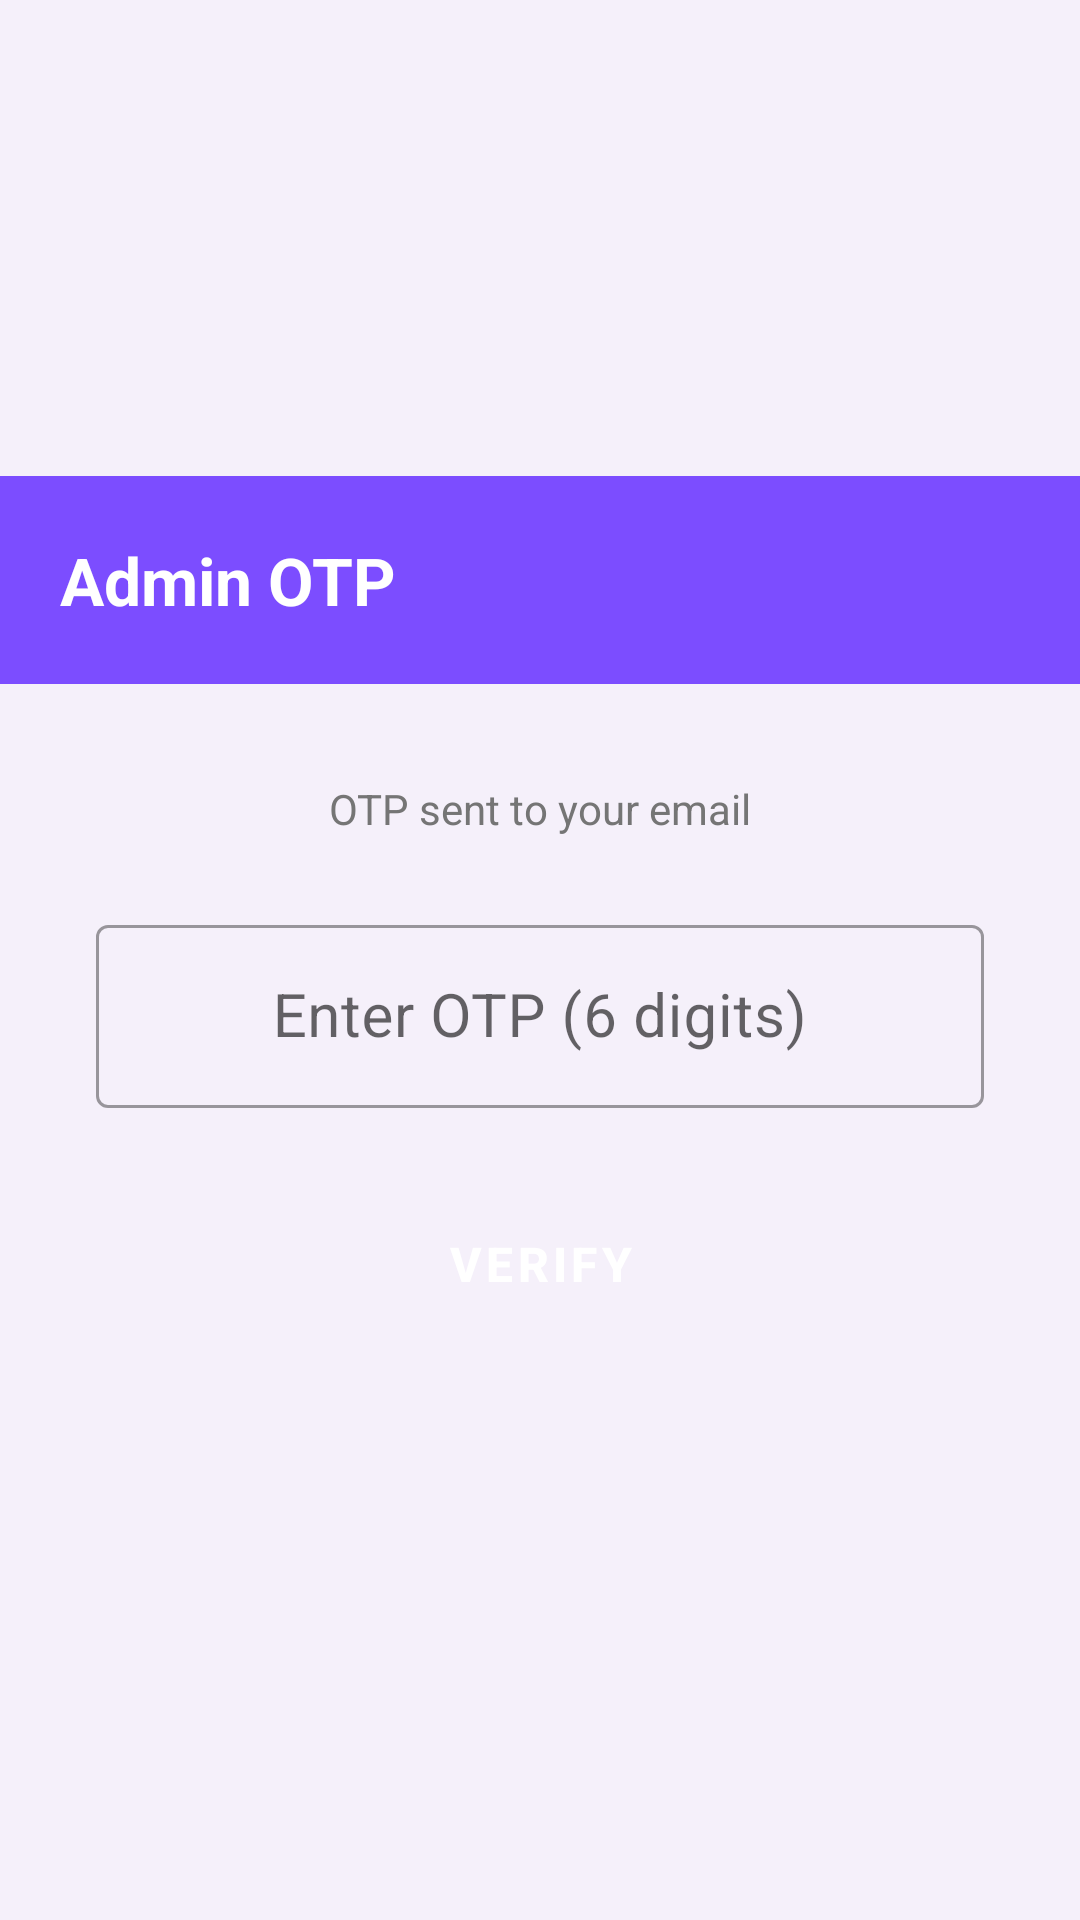

Here is an Android app screen rendered from its layout file. Give the layout XML and the strings, colors and styles it references.
<!-- AndroidManifest.xml: activity theme Theme.ShopApplication.NoActionBar -->
<!-- res/layout/activity_admin_otp.xml -->
<?xml version="1.0" encoding="utf-8"?>
<LinearLayout xmlns:android="http://schemas.android.com/apk/res/android"
    xmlns:app="http://schemas.android.com/apk/res-auto"
    android:layout_width="match_parent"
    android:layout_height="match_parent"
    android:orientation="vertical"
    android:background="@color/background"
    android:gravity="center">

    <LinearLayout
        android:layout_width="match_parent"
        android:layout_height="wrap_content"
        android:orientation="vertical"
        android:background="@color/purple_primary"
        android:padding="20dp">
        <TextView
            android:layout_width="wrap_content"
            android:layout_height="wrap_content"
            android:text="Admin OTP"
            android:textColor="@color/white"
            android:textSize="22sp"
            android:textStyle="bold"/>
    </LinearLayout>

    <LinearLayout
        android:layout_width="match_parent"
        android:layout_height="wrap_content"
        android:orientation="vertical"
        android:gravity="center"
        android:padding="32dp">

        <TextView
            android:id="@+id/tvEmail"
            android:layout_width="wrap_content"
            android:layout_height="wrap_content"
            android:text="OTP sent to your email"
            android:textSize="14sp"
            android:textColor="@color/text_gray"
            android:layout_marginBottom="24dp"/>

        <com.google.android.material.textfield.TextInputLayout
            android:layout_width="match_parent"
            android:layout_height="wrap_content"
            android:hint="Enter OTP (6 digits)"
            style="@style/Widget.MaterialComponents.TextInputLayout.OutlinedBox">
            <com.google.android.material.textfield.TextInputEditText
                android:id="@+id/etOtp"
                android:layout_width="match_parent"
                android:layout_height="wrap_content"
                android:inputType="number"
                android:maxLength="6"
                android:gravity="center"
                android:textSize="20sp"/>
        </com.google.android.material.textfield.TextInputLayout>

        <Button
            android:id="@+id/btnVerify"
            style="@style/PurpleButton"
            android:layout_width="match_parent"
            android:layout_height="56dp"
            android:text="VERIFY"
            android:textStyle="bold"
            android:layout_marginTop="24dp"/>

        <ProgressBar
            android:id="@+id/progressBar"
            android:layout_width="wrap_content"
            android:layout_height="wrap_content"
            android:layout_marginTop="16dp"
            android:visibility="gone"
            android:indeterminateTint="@color/purple_primary"/>

    </LinearLayout>

</LinearLayout>
<!-- resources referenced by this layout -->
<resources>
  <color name="background">#F5F0FA</color>
  <color name="purple_primary">#7C4DFF</color>
  <color name="text_gray">#757575</color>
  <color name="white">#FFFFFF</color>
  <style name="PurpleButton" parent="Widget.MaterialComponents.Button">
          <item name="backgroundTint">@color/purple_primary</item>
          <item name="android:textColor">@color/white</item>
          <item name="android:textSize">16sp</item>
          <item name="cornerRadius">12dp</item>
      </style>
  <style name="Theme.ShopApplication.NoActionBar" parent="Theme.MaterialComponents.DayNight.NoActionBar">
          <item name="windowActionBar">false</item>
          <item name="windowNoTitle">true</item>
          <item name="colorPrimary">@color/purple_primary</item>
          <item name="colorPrimaryVariant">@color/purple_dark</item>
          <item name="colorOnPrimary">@color/white</item>
          <item name="android:windowBackground">@color/background</item>
      </style>
  <color name="purple_dark">#651FFF</color>
</resources>
